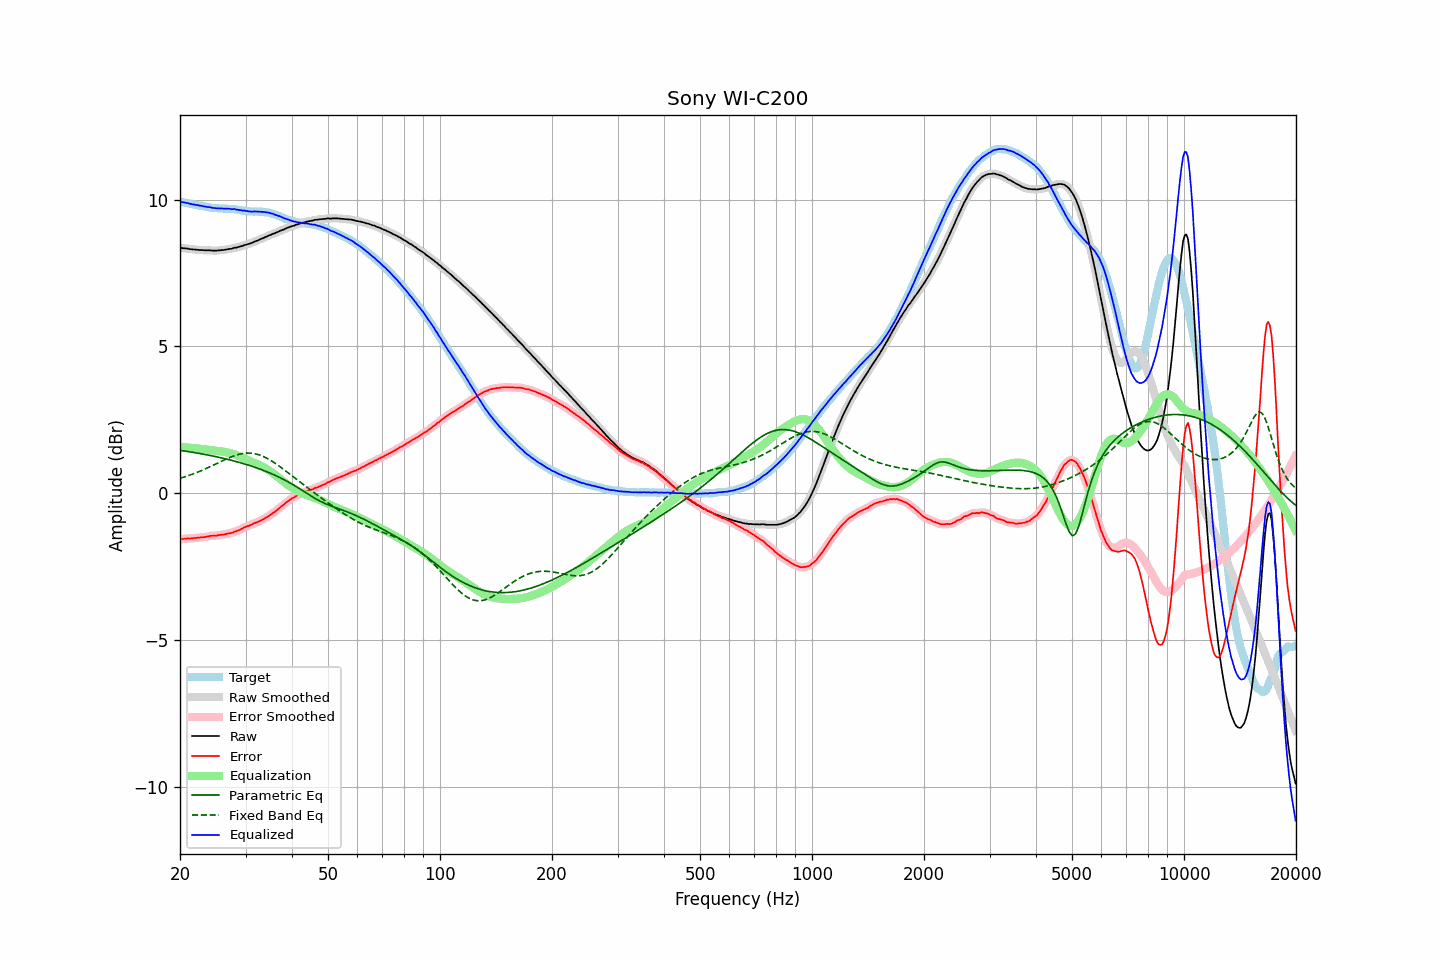

Data behind this chart, as committed beside it:
frequency, raw, error, smoothed, error_smoothed, equalization, parametric_eq, fixed_band_eq, equalized_raw, equalized_smoothed, target
20.00, 8.35, -1.58, 8.35, -1.58, 1.57, 1.46, 0.51, 9.92, 9.92, 9.93
20.20, 8.35, -1.57, 8.35, -1.57, 1.57, 1.45, 0.52, 9.92, 9.92, 9.92
20.40, 8.34, -1.56, 8.35, -1.56, 1.56, 1.44, 0.54, 9.90, 9.91, 9.91
20.61, 8.34, -1.55, 8.34, -1.55, 1.56, 1.43, 0.56, 9.90, 9.90, 9.90
20.81, 8.33, -1.55, 8.33, -1.55, 1.55, 1.42, 0.57, 9.89, 9.89, 9.88
21.02, 8.33, -1.54, 8.33, -1.55, 1.55, 1.42, 0.59, 9.88, 9.88, 9.87
21.23, 8.31, -1.55, 8.32, -1.55, 1.54, 1.41, 0.61, 9.86, 9.86, 9.86
21.44, 8.31, -1.54, 8.31, -1.54, 1.54, 1.40, 0.63, 9.85, 9.85, 9.85
21.66, 8.30, -1.54, 8.30, -1.54, 1.54, 1.39, 0.65, 9.84, 9.84, 9.84
21.87, 8.30, -1.53, 8.30, -1.53, 1.53, 1.38, 0.67, 9.83, 9.83, 9.83
22.09, 8.29, -1.53, 8.29, -1.53, 1.53, 1.37, 0.69, 9.82, 9.82, 9.82
22.31, 8.29, -1.52, 8.29, -1.52, 1.52, 1.36, 0.71, 9.81, 9.81, 9.81
22.54, 8.28, -1.52, 8.28, -1.51, 1.52, 1.35, 0.74, 9.80, 9.80, 9.80
22.76, 8.28, -1.50, 8.28, -1.51, 1.51, 1.34, 0.76, 9.79, 9.79, 9.79
22.99, 8.28, -1.50, 8.28, -1.50, 1.50, 1.33, 0.78, 9.78, 9.78, 9.78
23.22, 8.27, -1.50, 8.27, -1.50, 1.49, 1.32, 0.81, 9.76, 9.77, 9.77
23.45, 8.27, -1.49, 8.27, -1.49, 1.49, 1.31, 0.83, 9.76, 9.76, 9.76
23.69, 8.27, -1.48, 8.27, -1.48, 1.48, 1.30, 0.86, 9.75, 9.75, 9.75
23.92, 8.27, -1.47, 8.27, -1.47, 1.47, 1.29, 0.88, 9.74, 9.74, 9.74
24.16, 8.27, -1.46, 8.27, -1.46, 1.47, 1.28, 0.91, 9.74, 9.73, 9.73
24.40, 8.26, -1.45, 8.26, -1.45, 1.46, 1.27, 0.93, 9.72, 9.72, 9.72
24.65, 8.26, -1.45, 8.26, -1.45, 1.45, 1.26, 0.96, 9.71, 9.71, 9.71
24.89, 8.26, -1.45, 8.26, -1.45, 1.45, 1.25, 0.99, 9.71, 9.71, 9.71
25.14, 8.26, -1.45, 8.26, -1.44, 1.44, 1.23, 1.01, 9.70, 9.70, 9.71
25.39, 8.27, -1.43, 8.27, -1.43, 1.43, 1.22, 1.04, 9.70, 9.70, 9.70
25.65, 8.27, -1.43, 8.27, -1.42, 1.43, 1.21, 1.06, 9.70, 9.70, 9.70
25.91, 8.28, -1.41, 8.28, -1.42, 1.42, 1.20, 1.09, 9.70, 9.70, 9.70
26.16, 8.28, -1.41, 8.28, -1.41, 1.41, 1.18, 1.12, 9.69, 9.69, 9.69
26.43, 8.29, -1.40, 8.29, -1.40, 1.40, 1.17, 1.14, 9.69, 9.69, 9.69
26.69, 8.30, -1.39, 8.30, -1.39, 1.39, 1.16, 1.17, 9.69, 9.69, 9.69
26.96, 8.31, -1.38, 8.31, -1.38, 1.38, 1.15, 1.19, 9.69, 9.69, 9.69
27.23, 8.32, -1.36, 8.32, -1.37, 1.37, 1.13, 1.21, 9.69, 9.68, 9.69
27.50, 8.32, -1.36, 8.33, -1.35, 1.35, 1.12, 1.24, 9.67, 9.68, 9.68
27.77, 8.34, -1.34, 8.34, -1.34, 1.34, 1.10, 1.26, 9.68, 9.68, 9.68
28.05, 8.36, -1.31, 8.35, -1.32, 1.32, 1.09, 1.28, 9.68, 9.67, 9.67
28.33, 8.36, -1.30, 8.37, -1.30, 1.30, 1.07, 1.29, 9.66, 9.66, 9.67
28.62, 8.38, -1.27, 8.38, -1.28, 1.27, 1.06, 1.31, 9.66, 9.65, 9.65
28.90, 8.39, -1.26, 8.39, -1.25, 1.25, 1.04, 1.33, 9.64, 9.64, 9.65
29.19, 8.41, -1.23, 8.41, -1.23, 1.23, 1.03, 1.34, 9.64, 9.64, 9.64
29.48, 8.42, -1.20, 8.43, -1.20, 1.20, 1.01, 1.35, 9.62, 9.63, 9.62
29.78, 8.45, -1.17, 8.45, -1.17, 1.18, 1.00, 1.36, 9.63, 9.62, 9.62
30.08, 8.46, -1.15, 8.46, -1.15, 1.15, 0.98, 1.36, 9.61, 9.61, 9.61
30.38, 8.48, -1.12, 8.48, -1.13, 1.13, 0.96, 1.36, 9.61, 9.61, 9.60
30.68, 8.49, -1.11, 8.49, -1.11, 1.10, 0.94, 1.36, 9.60, 9.60, 9.60
30.99, 8.51, -1.09, 8.51, -1.08, 1.08, 0.93, 1.36, 9.59, 9.59, 9.60
31.30, 8.53, -1.06, 8.53, -1.06, 1.06, 0.91, 1.35, 9.59, 9.59, 9.59
31.61, 8.56, -1.03, 8.56, -1.03, 1.04, 0.89, 1.35, 9.60, 9.59, 9.59
31.93, 8.58, -1.01, 8.58, -1.01, 1.01, 0.87, 1.34, 9.60, 9.59, 9.59
32.24, 8.60, -0.99, 8.60, -0.99, 0.99, 0.85, 1.32, 9.59, 9.59, 9.59
32.57, 8.62, -0.97, 8.62, -0.97, 0.97, 0.83, 1.31, 9.59, 9.59, 9.59
32.89, 8.65, -0.94, 8.65, -0.94, 0.94, 0.81, 1.29, 9.59, 9.59, 9.59
33.22, 8.67, -0.92, 8.67, -0.91, 0.91, 0.79, 1.27, 9.58, 9.58, 9.59
33.55, 8.69, -0.89, 8.69, -0.89, 0.88, 0.77, 1.24, 9.57, 9.58, 9.58
33.89, 8.72, -0.85, 8.72, -0.85, 0.85, 0.75, 1.22, 9.57, 9.57, 9.57
34.23, 8.74, -0.82, 8.74, -0.82, 0.82, 0.73, 1.19, 9.56, 9.56, 9.56
34.57, 8.77, -0.79, 8.77, -0.78, 0.79, 0.71, 1.16, 9.56, 9.55, 9.56
34.92, 8.79, -0.75, 8.79, -0.75, 0.75, 0.68, 1.13, 9.54, 9.54, 9.54
35.27, 8.81, -0.71, 8.81, -0.71, 0.71, 0.66, 1.09, 9.52, 9.53, 9.53
35.62, 8.84, -0.67, 8.84, -0.67, 0.67, 0.64, 1.06, 9.51, 9.51, 9.51
35.97, 8.85, -0.64, 8.86, -0.64, 0.63, 0.61, 1.02, 9.48, 9.49, 9.49
... 635 more rows
